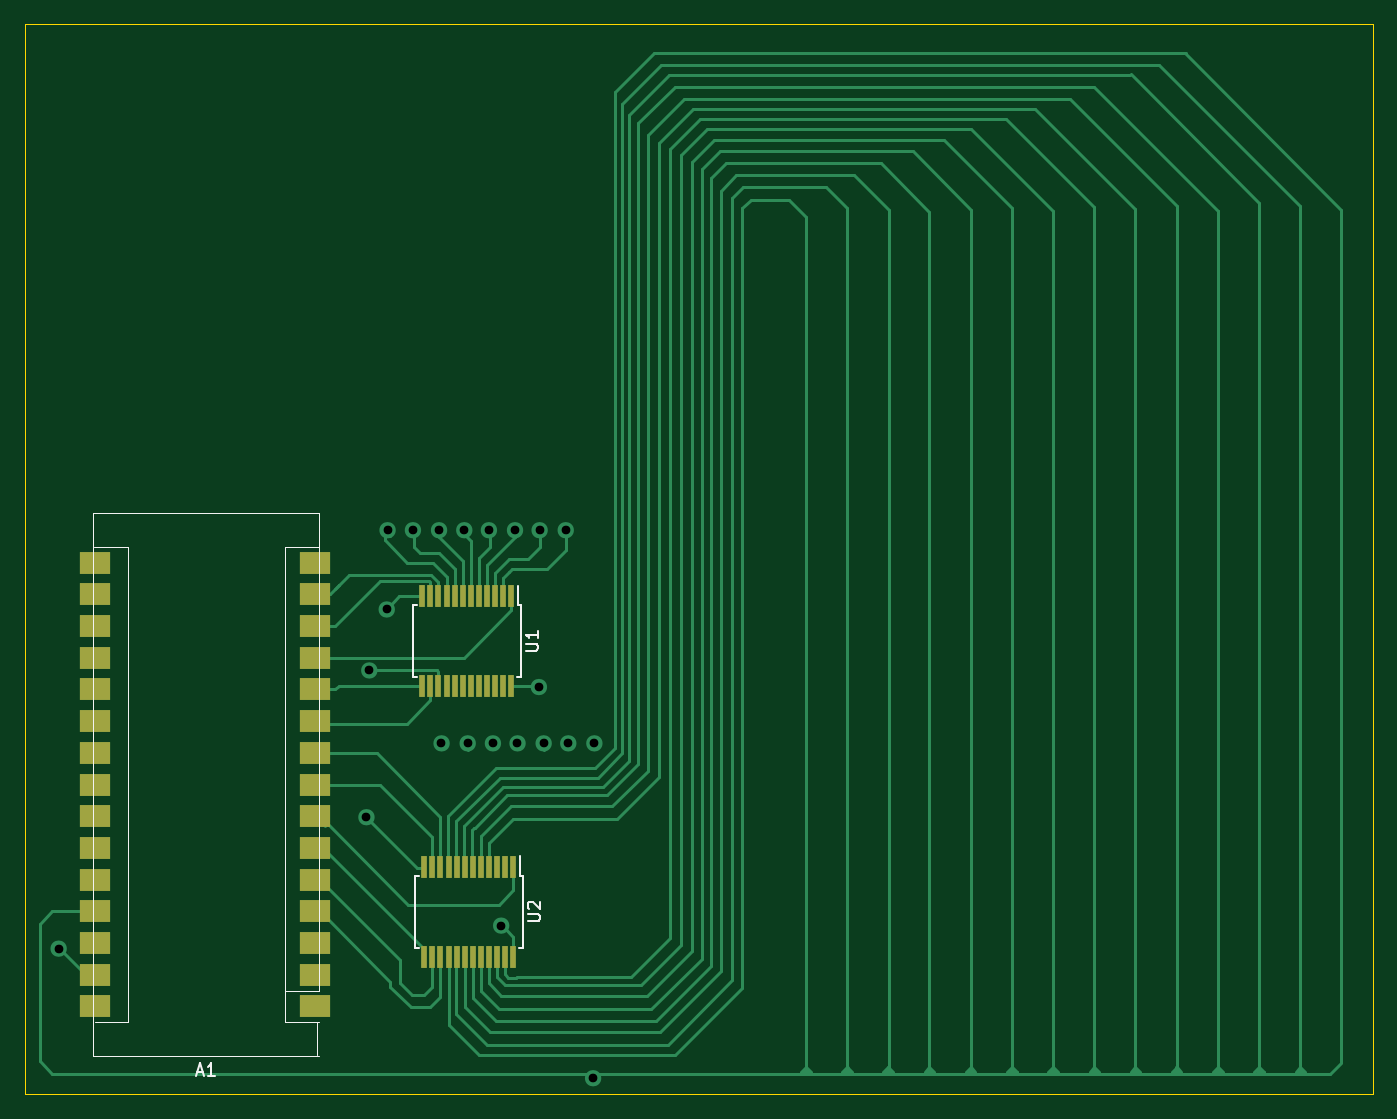
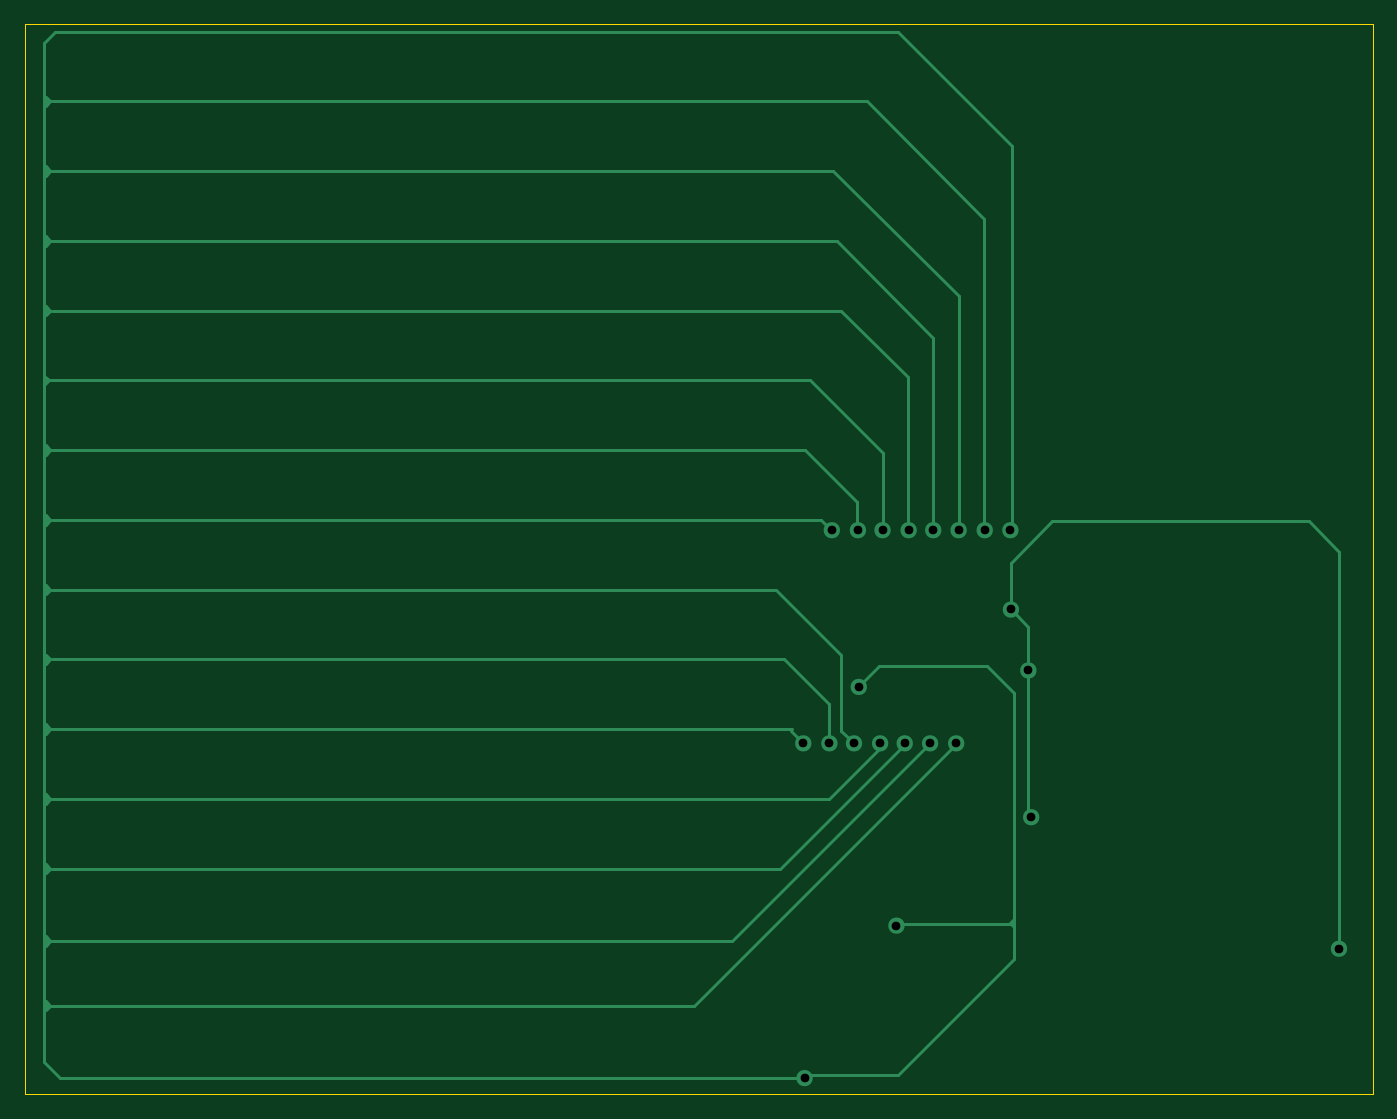
Circuit board: 11 layer files. Board 108.0 x 85.8 mm.
- bottom_copper: double_layer_prototype1-B_Cu.gbr (9443 bytes)
- bottom_mask: double_layer_prototype1-B_Mask.gbr (475 bytes)
- paste: double_layer_prototype1-B_Paste.gbr (470 bytes)
- bottom_silk: double_layer_prototype1-B_Silkscreen.gbr (471 bytes)
- outline: double_layer_prototype1-Edge_Cuts.gbr (800 bytes)
- top_copper: double_layer_prototype1-F_Cu.gbr (25531 bytes)
- top_mask: double_layer_prototype1-F_Mask.gbr (2547 bytes)
- paste: double_layer_prototype1-F_Paste.gbr (2542 bytes)
- top_silk: double_layer_prototype1-F_Silkscreen.gbr (3196 bytes)
- drill: double_layer_prototype1-NPTH.drl (276 bytes)
- drill: double_layer_prototype1-PTH.drl (695 bytes)

=== bottom_copper: double_layer_prototype1-B_Cu.gbr (9443 bytes, source omitted) ===
=== bottom_mask: double_layer_prototype1-B_Mask.gbr ===
%TF.GenerationSoftware,KiCad,Pcbnew,(6.0.7)*%
%TF.CreationDate,2022-10-28T17:52:02-04:00*%
%TF.ProjectId,double_layer_prototype1,646f7562-6c65-45f6-9c61-7965725f7072,rev?*%
%TF.SameCoordinates,Original*%
%TF.FileFunction,Soldermask,Bot*%
%TF.FilePolarity,Negative*%
%FSLAX46Y46*%
G04 Gerber Fmt 4.6, Leading zero omitted, Abs format (unit mm)*
G04 Created by KiCad (PCBNEW (6.0.7)) date 2022-10-28 17:52:02*
%MOMM*%
%LPD*%
G01*
G04 APERTURE LIST*
G04 APERTURE END LIST*
M02*

=== paste: double_layer_prototype1-B_Paste.gbr ===
%TF.GenerationSoftware,KiCad,Pcbnew,(6.0.7)*%
%TF.CreationDate,2022-10-28T17:52:02-04:00*%
%TF.ProjectId,double_layer_prototype1,646f7562-6c65-45f6-9c61-7965725f7072,rev?*%
%TF.SameCoordinates,Original*%
%TF.FileFunction,Paste,Bot*%
%TF.FilePolarity,Positive*%
%FSLAX46Y46*%
G04 Gerber Fmt 4.6, Leading zero omitted, Abs format (unit mm)*
G04 Created by KiCad (PCBNEW (6.0.7)) date 2022-10-28 17:52:02*
%MOMM*%
%LPD*%
G01*
G04 APERTURE LIST*
G04 APERTURE END LIST*
M02*

=== bottom_silk: double_layer_prototype1-B_Silkscreen.gbr ===
%TF.GenerationSoftware,KiCad,Pcbnew,(6.0.7)*%
%TF.CreationDate,2022-10-28T17:52:02-04:00*%
%TF.ProjectId,double_layer_prototype1,646f7562-6c65-45f6-9c61-7965725f7072,rev?*%
%TF.SameCoordinates,Original*%
%TF.FileFunction,Legend,Bot*%
%TF.FilePolarity,Positive*%
%FSLAX46Y46*%
G04 Gerber Fmt 4.6, Leading zero omitted, Abs format (unit mm)*
G04 Created by KiCad (PCBNEW (6.0.7)) date 2022-10-28 17:52:02*
%MOMM*%
%LPD*%
G01*
G04 APERTURE LIST*
G04 APERTURE END LIST*
M02*

=== outline: double_layer_prototype1-Edge_Cuts.gbr ===
%TF.GenerationSoftware,KiCad,Pcbnew,(6.0.7)*%
%TF.CreationDate,2022-10-28T17:52:02-04:00*%
%TF.ProjectId,double_layer_prototype1,646f7562-6c65-45f6-9c61-7965725f7072,rev?*%
%TF.SameCoordinates,Original*%
%TF.FileFunction,Profile,NP*%
%FSLAX46Y46*%
G04 Gerber Fmt 4.6, Leading zero omitted, Abs format (unit mm)*
G04 Created by KiCad (PCBNEW (6.0.7)) date 2022-10-28 17:52:02*
%MOMM*%
%LPD*%
G01*
G04 APERTURE LIST*
%TA.AperFunction,Profile*%
%ADD10C,0.100000*%
%TD*%
G04 APERTURE END LIST*
D10*
X153035000Y-153289000D02*
X153035000Y-67945000D01*
X48641000Y-153314400D02*
X153035000Y-153314400D01*
X153035000Y-67564000D02*
X45059600Y-67564000D01*
X45059600Y-153289000D02*
X45059600Y-67564000D01*
X153035000Y-67945000D02*
X153035000Y-67564000D01*
X48641000Y-153289000D02*
X45059600Y-153289000D01*
M02*

=== top_copper: double_layer_prototype1-F_Cu.gbr (25531 bytes, source omitted) ===
=== top_mask: double_layer_prototype1-F_Mask.gbr ===
%TF.GenerationSoftware,KiCad,Pcbnew,(6.0.7)*%
%TF.CreationDate,2022-10-28T17:52:02-04:00*%
%TF.ProjectId,double_layer_prototype1,646f7562-6c65-45f6-9c61-7965725f7072,rev?*%
%TF.SameCoordinates,Original*%
%TF.FileFunction,Soldermask,Top*%
%TF.FilePolarity,Negative*%
%FSLAX46Y46*%
G04 Gerber Fmt 4.6, Leading zero omitted, Abs format (unit mm)*
G04 Created by KiCad (PCBNEW (6.0.7)) date 2022-10-28 17:52:02*
%MOMM*%
%LPD*%
G01*
G04 APERTURE LIST*
%ADD10R,0.450000X1.750000*%
%ADD11R,2.500000X1.750000*%
G04 APERTURE END LIST*
D10*
%TO.C,U1*%
X84037000Y-113450000D03*
X83387000Y-113450000D03*
X82737000Y-113450000D03*
X82087000Y-113450000D03*
X81437000Y-113450000D03*
X80787000Y-113450000D03*
X80137000Y-113450000D03*
X79487000Y-113450000D03*
X78837000Y-113450000D03*
X78187000Y-113450000D03*
X77537000Y-113450000D03*
X76887000Y-113450000D03*
X76887000Y-120650000D03*
X77537000Y-120650000D03*
X78187000Y-120650000D03*
X78837000Y-120650000D03*
X79487000Y-120650000D03*
X80137000Y-120650000D03*
X80787000Y-120650000D03*
X81437000Y-120650000D03*
X82087000Y-120650000D03*
X82737000Y-120650000D03*
X83387000Y-120650000D03*
X84037000Y-120650000D03*
%TD*%
D11*
%TO.C,A1*%
X68323000Y-146304000D03*
X68323000Y-143764000D03*
X68323000Y-141224000D03*
X68323000Y-138684000D03*
X68323000Y-136144000D03*
X68323000Y-133604000D03*
X68323000Y-131064000D03*
X68323000Y-128524000D03*
X68323000Y-125984000D03*
X68323000Y-123444000D03*
X68323000Y-120904000D03*
X68323000Y-118364000D03*
X68323000Y-115824000D03*
X68323000Y-113284000D03*
X68323000Y-110744000D03*
X50673000Y-110744000D03*
X50673000Y-113284000D03*
X50673000Y-115824000D03*
X50673000Y-118364000D03*
X50673000Y-120904000D03*
X50673000Y-123444000D03*
X50673000Y-125984000D03*
X50673000Y-128524000D03*
X50673000Y-131064000D03*
X50673000Y-133604000D03*
X50673000Y-136144000D03*
X50673000Y-138684000D03*
X50673000Y-141224000D03*
X50673000Y-143764000D03*
X50673000Y-146304000D03*
%TD*%
D10*
%TO.C,U2*%
X84194600Y-135109400D03*
X83544600Y-135109400D03*
X82894600Y-135109400D03*
X82244600Y-135109400D03*
X81594600Y-135109400D03*
X80944600Y-135109400D03*
X80294600Y-135109400D03*
X79644600Y-135109400D03*
X78994600Y-135109400D03*
X78344600Y-135109400D03*
X77694600Y-135109400D03*
X77044600Y-135109400D03*
X77044600Y-142309400D03*
X77694600Y-142309400D03*
X78344600Y-142309400D03*
X78994600Y-142309400D03*
X79644600Y-142309400D03*
X80294600Y-142309400D03*
X80944600Y-142309400D03*
X81594600Y-142309400D03*
X82244600Y-142309400D03*
X82894600Y-142309400D03*
X83544600Y-142309400D03*
X84194600Y-142309400D03*
%TD*%
M02*

=== paste: double_layer_prototype1-F_Paste.gbr ===
%TF.GenerationSoftware,KiCad,Pcbnew,(6.0.7)*%
%TF.CreationDate,2022-10-28T17:52:02-04:00*%
%TF.ProjectId,double_layer_prototype1,646f7562-6c65-45f6-9c61-7965725f7072,rev?*%
%TF.SameCoordinates,Original*%
%TF.FileFunction,Paste,Top*%
%TF.FilePolarity,Positive*%
%FSLAX46Y46*%
G04 Gerber Fmt 4.6, Leading zero omitted, Abs format (unit mm)*
G04 Created by KiCad (PCBNEW (6.0.7)) date 2022-10-28 17:52:02*
%MOMM*%
%LPD*%
G01*
G04 APERTURE LIST*
%ADD10R,0.450000X1.750000*%
%ADD11R,2.500000X1.750000*%
G04 APERTURE END LIST*
D10*
%TO.C,U1*%
X84037000Y-113450000D03*
X83387000Y-113450000D03*
X82737000Y-113450000D03*
X82087000Y-113450000D03*
X81437000Y-113450000D03*
X80787000Y-113450000D03*
X80137000Y-113450000D03*
X79487000Y-113450000D03*
X78837000Y-113450000D03*
X78187000Y-113450000D03*
X77537000Y-113450000D03*
X76887000Y-113450000D03*
X76887000Y-120650000D03*
X77537000Y-120650000D03*
X78187000Y-120650000D03*
X78837000Y-120650000D03*
X79487000Y-120650000D03*
X80137000Y-120650000D03*
X80787000Y-120650000D03*
X81437000Y-120650000D03*
X82087000Y-120650000D03*
X82737000Y-120650000D03*
X83387000Y-120650000D03*
X84037000Y-120650000D03*
%TD*%
D11*
%TO.C,A1*%
X68323000Y-146304000D03*
X68323000Y-143764000D03*
X68323000Y-141224000D03*
X68323000Y-138684000D03*
X68323000Y-136144000D03*
X68323000Y-133604000D03*
X68323000Y-131064000D03*
X68323000Y-128524000D03*
X68323000Y-125984000D03*
X68323000Y-123444000D03*
X68323000Y-120904000D03*
X68323000Y-118364000D03*
X68323000Y-115824000D03*
X68323000Y-113284000D03*
X68323000Y-110744000D03*
X50673000Y-110744000D03*
X50673000Y-113284000D03*
X50673000Y-115824000D03*
X50673000Y-118364000D03*
X50673000Y-120904000D03*
X50673000Y-123444000D03*
X50673000Y-125984000D03*
X50673000Y-128524000D03*
X50673000Y-131064000D03*
X50673000Y-133604000D03*
X50673000Y-136144000D03*
X50673000Y-138684000D03*
X50673000Y-141224000D03*
X50673000Y-143764000D03*
X50673000Y-146304000D03*
%TD*%
D10*
%TO.C,U2*%
X84194600Y-135109400D03*
X83544600Y-135109400D03*
X82894600Y-135109400D03*
X82244600Y-135109400D03*
X81594600Y-135109400D03*
X80944600Y-135109400D03*
X80294600Y-135109400D03*
X79644600Y-135109400D03*
X78994600Y-135109400D03*
X78344600Y-135109400D03*
X77694600Y-135109400D03*
X77044600Y-135109400D03*
X77044600Y-142309400D03*
X77694600Y-142309400D03*
X78344600Y-142309400D03*
X78994600Y-142309400D03*
X79644600Y-142309400D03*
X80294600Y-142309400D03*
X80944600Y-142309400D03*
X81594600Y-142309400D03*
X82244600Y-142309400D03*
X82894600Y-142309400D03*
X83544600Y-142309400D03*
X84194600Y-142309400D03*
%TD*%
M02*

=== top_silk: double_layer_prototype1-F_Silkscreen.gbr ===
%TF.GenerationSoftware,KiCad,Pcbnew,(6.0.7)*%
%TF.CreationDate,2022-10-28T17:52:02-04:00*%
%TF.ProjectId,double_layer_prototype1,646f7562-6c65-45f6-9c61-7965725f7072,rev?*%
%TF.SameCoordinates,Original*%
%TF.FileFunction,Legend,Top*%
%TF.FilePolarity,Positive*%
%FSLAX46Y46*%
G04 Gerber Fmt 4.6, Leading zero omitted, Abs format (unit mm)*
G04 Created by KiCad (PCBNEW (6.0.7)) date 2022-10-28 17:52:02*
%MOMM*%
%LPD*%
G01*
G04 APERTURE LIST*
%ADD10C,0.150000*%
%ADD11C,0.120000*%
G04 APERTURE END LIST*
D10*
%TO.C,U1*%
X85164380Y-117811904D02*
X85973904Y-117811904D01*
X86069142Y-117764285D01*
X86116761Y-117716666D01*
X86164380Y-117621428D01*
X86164380Y-117430952D01*
X86116761Y-117335714D01*
X86069142Y-117288095D01*
X85973904Y-117240476D01*
X85164380Y-117240476D01*
X86164380Y-116240476D02*
X86164380Y-116811904D01*
X86164380Y-116526190D02*
X85164380Y-116526190D01*
X85307238Y-116621428D01*
X85402476Y-116716666D01*
X85450095Y-116811904D01*
%TO.C,A1*%
X58848714Y-151550666D02*
X59324904Y-151550666D01*
X58753476Y-151836380D02*
X59086809Y-150836380D01*
X59420142Y-151836380D01*
X60277285Y-151836380D02*
X59705857Y-151836380D01*
X59991571Y-151836380D02*
X59991571Y-150836380D01*
X59896333Y-150979238D01*
X59801095Y-151074476D01*
X59705857Y-151122095D01*
%TO.C,U2*%
X85321980Y-139471304D02*
X86131504Y-139471304D01*
X86226742Y-139423685D01*
X86274361Y-139376066D01*
X86321980Y-139280828D01*
X86321980Y-139090352D01*
X86274361Y-138995114D01*
X86226742Y-138947495D01*
X86131504Y-138899876D01*
X85321980Y-138899876D01*
X85417219Y-138471304D02*
X85369600Y-138423685D01*
X85321980Y-138328447D01*
X85321980Y-138090352D01*
X85369600Y-137995114D01*
X85417219Y-137947495D01*
X85512457Y-137899876D01*
X85607695Y-137899876D01*
X85750552Y-137947495D01*
X86321980Y-138518923D01*
X86321980Y-137899876D01*
%TO.C,U1*%
X84787000Y-114175000D02*
X84562000Y-114175000D01*
X84787000Y-119925000D02*
X84487000Y-119925000D01*
X76137000Y-119925000D02*
X76437000Y-119925000D01*
X76137000Y-114175000D02*
X76437000Y-114175000D01*
X84562000Y-114175000D02*
X84562000Y-112575000D01*
X84787000Y-114175000D02*
X84787000Y-119925000D01*
X76137000Y-114175000D02*
X76137000Y-119925000D01*
D11*
%TO.C,A1*%
X65913000Y-145034000D02*
X65913000Y-147574000D01*
X50543000Y-150244000D02*
X68583000Y-150244000D01*
X65913000Y-145034000D02*
X68583000Y-145034000D01*
X50543000Y-106804000D02*
X50543000Y-150244000D01*
X68453000Y-150179000D02*
X68453000Y-147509000D01*
X68583000Y-145034000D02*
X68583000Y-106804000D01*
X53343000Y-147574000D02*
X50673000Y-147574000D01*
X68583000Y-106804000D02*
X50543000Y-106804000D01*
X53278000Y-109474000D02*
X50608000Y-109474000D01*
X65913000Y-145034000D02*
X65913000Y-109474000D01*
X65913000Y-109474000D02*
X68583000Y-109474000D01*
X53278000Y-147574000D02*
X53278000Y-109474000D01*
X65913000Y-147574000D02*
X68583000Y-147574000D01*
D10*
%TO.C,U2*%
X76294600Y-135834400D02*
X76294600Y-141584400D01*
X84944600Y-141584400D02*
X84644600Y-141584400D01*
X76294600Y-135834400D02*
X76594600Y-135834400D01*
X76294600Y-141584400D02*
X76594600Y-141584400D01*
X84719600Y-135834400D02*
X84719600Y-134234400D01*
X84944600Y-135834400D02*
X84944600Y-141584400D01*
X84944600Y-135834400D02*
X84719600Y-135834400D01*
%TD*%
M02*

=== drill: double_layer_prototype1-NPTH.drl ===
M48
; DRILL file {KiCad (6.0.7)} date Fri Oct 28 17:52:10 2022
; FORMAT={-:-/ absolute / metric / decimal}
; #@! TF.CreationDate,2022-10-28T17:52:10-04:00
; #@! TF.GenerationSoftware,Kicad,Pcbnew,(6.0.7)
; #@! TF.FileFunction,NonPlated,1,2,NPTH
FMAT,2
METRIC
%
G90
G05
T0
M30

=== drill: double_layer_prototype1-PTH.drl ===
M48
; DRILL file {KiCad (6.0.7)} date Fri Oct 28 17:52:10 2022
; FORMAT={-:-/ absolute / metric / decimal}
; #@! TF.CreationDate,2022-10-28T17:52:10-04:00
; #@! TF.GenerationSoftware,Kicad,Pcbnew,(6.0.7)
; #@! TF.FileFunction,Plated,1,2,PTH
FMAT,2
METRIC
; #@! TA.AperFunction,Plated,PTH,ViaDrill
T1C0.700
%
G90
G05
T1
X47.752Y-141.672
X72.415Y-131.14
X72.644Y-119.38
X74.041Y-114.494
X74.108Y-108.144
X76.14Y-108.144
X78.232Y-108.144
X78.426Y-125.222
X80.255Y-108.144
X80.518Y-125.222
X82.227Y-108.144
X82.541Y-125.222
X83.21Y-139.827
X84.319Y-108.144
X84.513Y-125.222
X86.233Y-120.71
X86.291Y-108.144
X86.605Y-125.222
X88.383Y-108.144
X88.577Y-125.222
X90.576Y-152.044
X90.669Y-125.222
T0
M30

